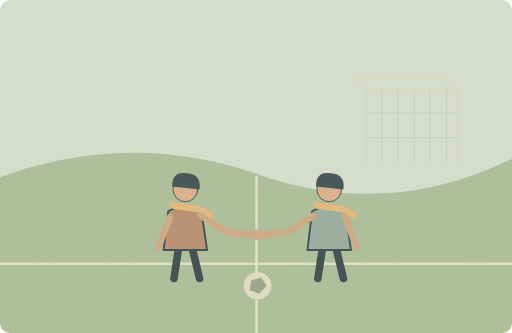
t = 0.00 s
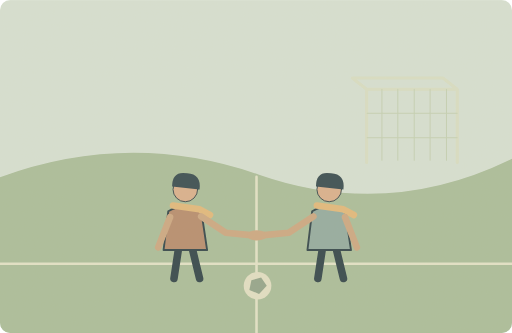
t = 0.25 s
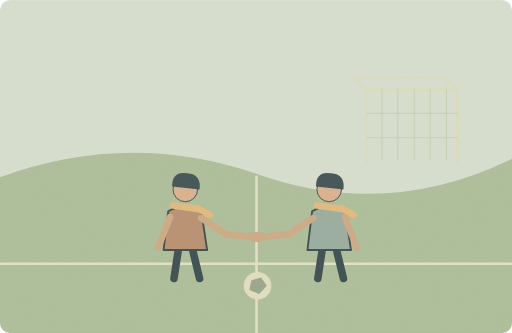
t = 0.75 s
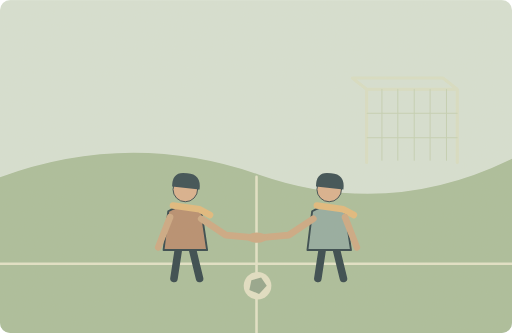
t = 1.00 s
t = 1.25 s: frame unchanged from t = 0.75 s, image omitted
t = 1.75 s: frame unchanged from t = 0.25 s, image omitted

The animated SVG that drew these frames (rendered in a browser with its animation timeline set to each time). Animation: 1 SMIL element (animateTransform=1); one cycle of 2.00 s, repeats indefinitely.

<svg xmlns="http://www.w3.org/2000/svg" width="1000" height="650" viewBox="0 0 1000 650" role="img" aria-labelledby="title desc"><title id="title">单词小故事</title><desc id="desc">Each player shook hands before the football match began.</desc><metadata>{"wordId": "player", "dailyExample": "Each player shook hands before the football match began.", "source": "https://github.com/go1app/word-atlas/blob/main/public/atlas/entries/4.json", "attribution": "Word Atlas contributors — CC BY 4.0", "license": "https://creativecommons.org/licenses/by/4.0/", "changes": "New original vector animation interpreting the daily example.", "durationSeconds": 10}</metadata><defs><clipPath id="frame"><rect width="1000" height="650" rx="20"/></clipPath><filter id="paper"><feTurbulence type="fractalNoise" baseFrequency=".74" numOctaves="3" stitchTiles="stitch"/><feColorMatrix type="saturate" values="0"/><feComponentTransfer><feFuncA type="linear" slope=".065"/></feComponentTransfer><feBlend in="SourceGraphic" mode="soft-light"/></filter><filter id="glow" x="-100%" y="-100%" width="300%" height="300%"><feGaussianBlur stdDeviation="8"/></filter></defs><g clip-path="url(#frame)"><rect x="0" y="0" width="1000" height="650" rx="0" fill="#d6e1d4" /><path d="M0 346Q254 253 506 341T1000 310V650H0Z" fill="#a8bd9a" stroke="none" stroke-width="2" stroke-linecap="round" stroke-linejoin="round" /><path d="M0 515H1000M501 345V650" fill="none" stroke="#e2e4c9" stroke-width="5" stroke-linecap="round" stroke-linejoin="round" /><ellipse cx="501" cy="514" rx="154" ry="43" fill="none"/><path d="M716 317V174H893V317M716 174L688 152H865L893 174" fill="none" stroke="#d8dfc5" stroke-width="6" stroke-linecap="round" stroke-linejoin="round" /><path d="M746 174V313M777 174V313M809 174V313M840 174V313M872 174V313M717 221H893M717 269H893" fill="none" stroke="#c3d1b5" stroke-width="2" stroke-linecap="round" stroke-linejoin="round" /><g transform="translate(362 429) scale(1.85)" stroke="#2c4148" stroke-linecap="round" stroke-linejoin="round"><path d="M-7 29L-12 62M7 29L15 62" fill="none" stroke="#2c4148" stroke-width="8" stroke-linecap="round" stroke-linejoin="round" /><path d="M-18 -9Q0 -20 17 -8L23 32H-23Z" fill="#b58b6d" stroke="#2c4148" stroke-width="2" stroke-linecap="round" stroke-linejoin="round" /><circle cx="0" cy="-32" r="13" fill="#d9af8c" /><path d="M-14 -35Q-14 -52 2 -49Q17 -48 15 -32Z" fill="#32474e" stroke="none" stroke-width="2" stroke-linecap="round" stroke-linejoin="round" /><path d="M-13 -15L15 -11 26 -5" fill="none" stroke="#e1b97b" stroke-width="7" stroke-linecap="round" stroke-linejoin="round" /></g><g transform="translate(643 429) scale(1.85)" stroke="#2c4148" stroke-linecap="round" stroke-linejoin="round"><path d="M-7 29L-12 62M7 29L15 62" fill="none" stroke="#2c4148" stroke-width="8" stroke-linecap="round" stroke-linejoin="round" /><path d="M-18 -9Q0 -20 17 -8L23 32H-23Z" fill="#91aaa0" stroke="#2c4148" stroke-width="2" stroke-linecap="round" stroke-linejoin="round" /><circle cx="0" cy="-32" r="13" fill="#d9af8c" /><path d="M-14 -35Q-14 -52 2 -49Q17 -48 15 -32Z" fill="#32474e" stroke="none" stroke-width="2" stroke-linecap="round" stroke-linejoin="round" /><path d="M-13 -15L15 -11 26 -5" fill="none" stroke="#e1b97b" stroke-width="7" stroke-linecap="round" stroke-linejoin="round" /></g><path d="M332 424L309 483M674 424L697 483" fill="none" stroke="#cba782" stroke-width="13" stroke-linecap="round" stroke-linejoin="round" /><g><animateTransform attributeName="transform" type="translate" values="0 -3;0 3;0 -3" keyTimes="0;.5;1" dur="2s" repeatCount="indefinite"/><path d="M393 424L441 456 495 461M612 424L564 456 510 461" fill="none" stroke="#cba782" stroke-width="13" stroke-linecap="round" stroke-linejoin="round" /><ellipse cx="502" cy="461" rx="20" ry="10" fill="#cba782"/></g><circle cx="503" cy="558" r="27" fill="#e1e0c5" /><path d="M491 547L510 542 521 558 506 574 487 566Z" fill="#91a48b" stroke="none" stroke-width="2" stroke-linecap="round" stroke-linejoin="round" /><rect width="1000" height="650" fill="#ddc8a0" opacity=".14" filter="url(#paper)" pointer-events="none"/></g></svg>
